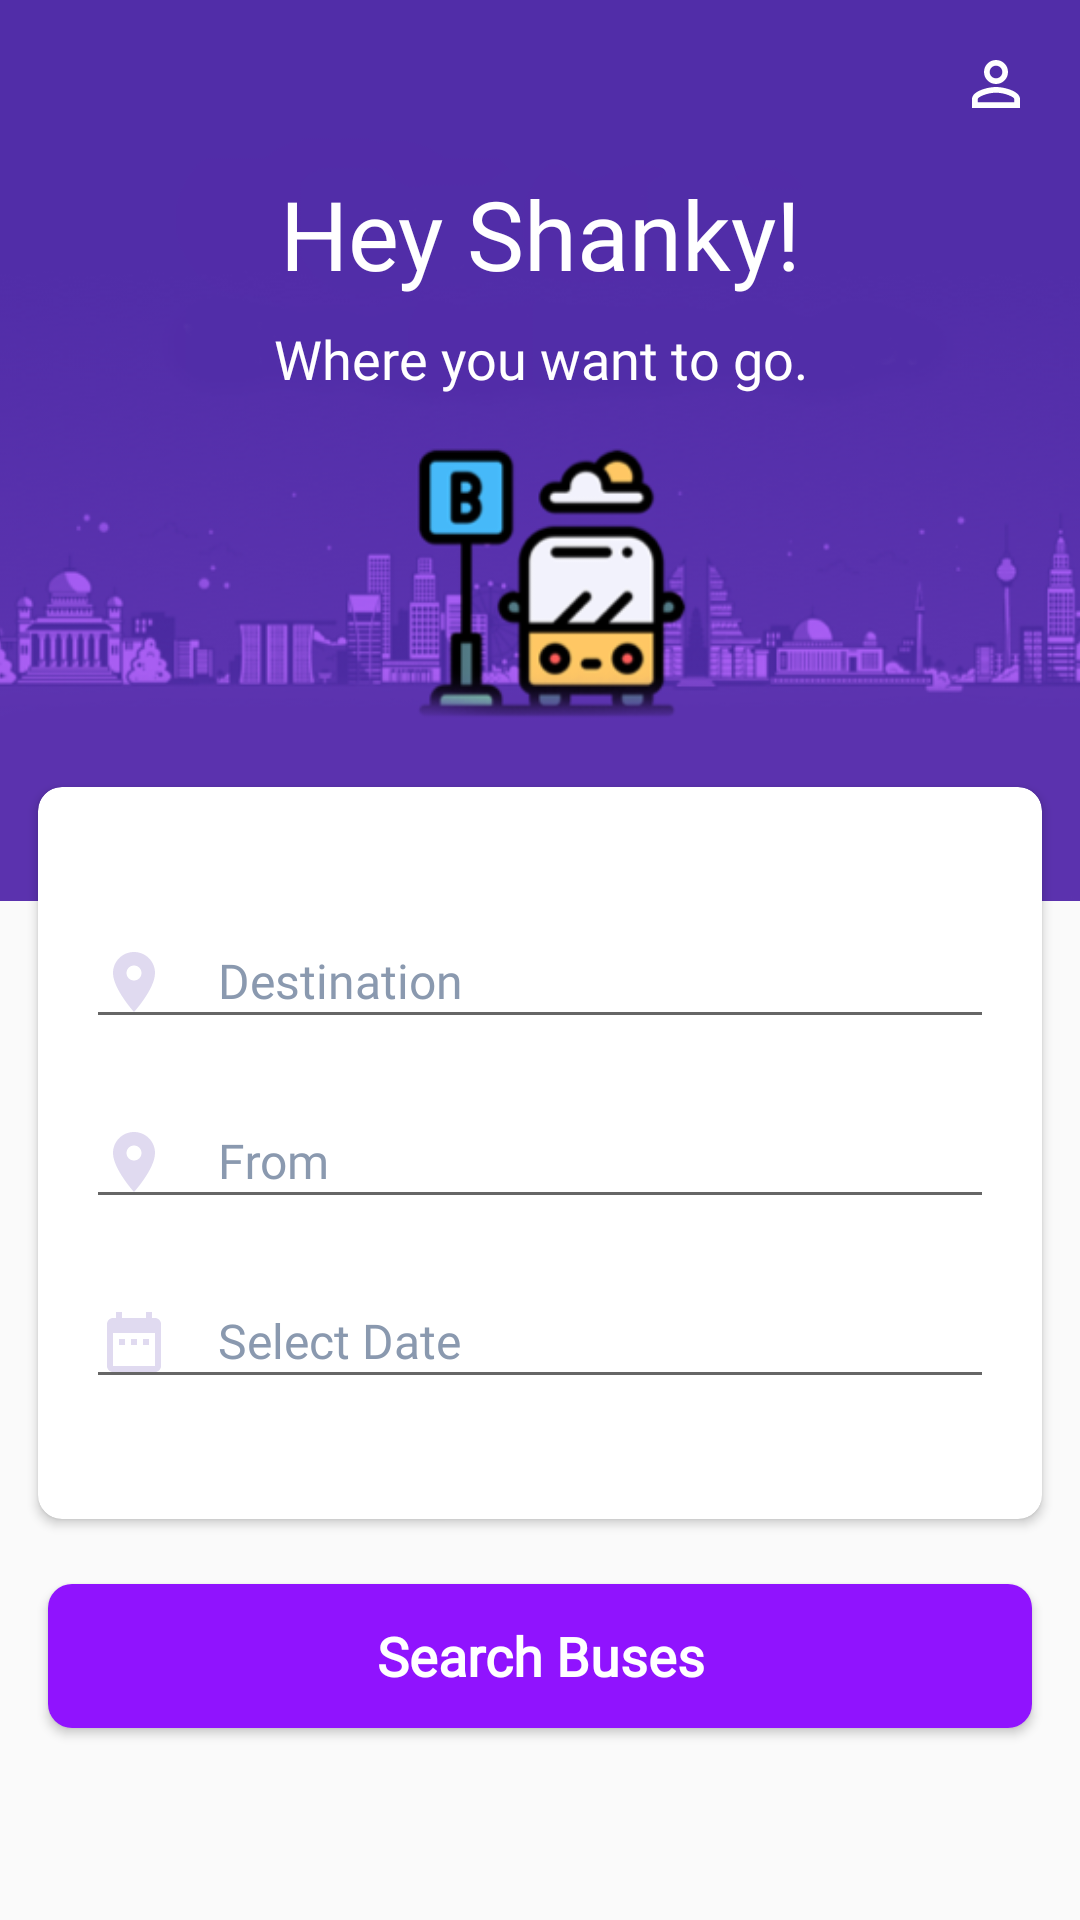

Android layout source for this screen:
<!-- AndroidManifest.xml: activity theme AppTheme.NoActionBar -->
<!-- res/layout/activity_main.xml -->
<?xml version="1.0" encoding="utf-8"?>
<androidx.coordinatorlayout.widget.CoordinatorLayout xmlns:android="http://schemas.android.com/apk/res/android"
    xmlns:app="http://schemas.android.com/apk/res-auto"
    xmlns:tools="http://schemas.android.com/tools"
    android:layout_width="match_parent"
    android:layout_height="match_parent"
    tools:context=".MainActivity">

    <com.google.android.material.appbar.AppBarLayout
        android:layout_width="match_parent"
        android:layout_height="wrap_content"
        android:background="#512da8"
        android:theme="@style/AppTheme.AppBarOverlay"
        app:elevation="0dp">

        <androidx.appcompat.widget.Toolbar
            android:id="@+id/toolbar"
            android:layout_width="match_parent"
            android:layout_height="?attr/actionBarSize"
            app:popupTheme="@style/AppTheme.PopupOverlay"
            app:theme="@style/AppTheme.Toolbar">

            <RelativeLayout
                android:layout_width="match_parent"
                android:layout_height="wrap_content"
                android:layout_marginEnd="16dp">

                <ImageView
                    android:layout_width="wrap_content"
                    android:layout_height="wrap_content"
                    android:layout_alignParentTop="true"
                    android:layout_alignParentEnd="true"
                    android:src="@drawable/ic_person_outline_white_24dp" />

            </RelativeLayout>

        </androidx.appcompat.widget.Toolbar>

    </com.google.android.material.appbar.AppBarLayout>

    <RelativeLayout xmlns:android="http://schemas.android.com/apk/res/android"
        android:layout_width="match_parent"
        android:layout_height="match_parent"
        android:layout_marginTop="-16dp"
        app:layout_behavior="@string/appbar_scrolling_view_behavior">

        <ScrollView
            android:layout_width="match_parent"
            android:layout_height="wrap_content">

            <LinearLayout
                android:layout_width="match_parent"
                android:layout_height="wrap_content"
                android:orientation="vertical">

                <RelativeLayout
                    android:layout_width="match_parent"
                    android:layout_height="wrap_content">

                    <ImageView
                        android:layout_width="match_parent"
                        android:layout_height="260dp"
                        android:scaleType="centerCrop"
                        android:src="@drawable/bus_image_1" />

                    <TextView
                        android:id="@+id/textView"
                        android:layout_width="match_parent"
                        android:layout_height="wrap_content"
                        android:layout_alignParentTop="true"
                        android:layout_centerHorizontal="true"
                        android:layout_marginTop="16dp"
                        android:fontFamily="@font/print_clearly"
                        android:text="Hey Shanky!"
                        android:textAlignment="center"
                        android:textColor="#FFFFFF"
                        android:textSize="32sp" />

                    <TextView
                        android:id="@+id/textView2"
                        android:layout_width="match_parent"
                        android:layout_height="wrap_content"
                        android:layout_below="@+id/textView"
                        android:layout_marginTop="8dp"
                        android:fontFamily="@font/gotham"
                        android:text="Where you want to go."
                        android:textAlignment="center"
                        android:textColor="#FFFFFF"
                        android:textSize="18sp" />

                </RelativeLayout>

                <androidx.cardview.widget.CardView
                    android:layout_width="match_parent"
                    android:layout_height="wrap_content"
                    android:layout_marginLeft="8dp"
                    android:layout_marginTop="-44dp"
                    android:layout_marginRight="8dp"
                    app:cardCornerRadius="8dp"
                    app:cardUseCompatPadding="true"
                    app:contentPadding="16dp">

                    <LinearLayout
                        android:layout_width="match_parent"
                        android:layout_height="wrap_content"
                        android:layout_marginTop="16dp"
                        android:layout_marginBottom="16dp"
                        android:orientation="vertical">

                        <com.google.android.material.textfield.TextInputLayout
                            android:layout_width="match_parent"
                            android:layout_height="wrap_content"
                            android:layout_marginBottom="8dp"
                            android:textColorHint="#FF8A99AF">

                            <EditText
                                android:layout_width="match_parent"
                                android:layout_height="match_parent"
                                android:drawableStart="@drawable/ic_location_on_light_blue_24dp"
                                android:drawablePadding="16dp"
                                android:fontFamily="@font/calibri"
                                android:hint="Destination"
                                android:inputType="text"
                                android:maxLines="1"
                                android:textColor="@android:color/black"
                                android:textSize="16sp" />
                        </com.google.android.material.textfield.TextInputLayout>

                        <com.google.android.material.textfield.TextInputLayout
                            android:layout_width="match_parent"
                            android:layout_height="wrap_content"
                            android:layout_marginBottom="8dp"
                            android:textColorHint="#FF8A99AF">

                            <EditText
                                android:layout_width="match_parent"
                                android:layout_height="match_parent"
                                android:drawableStart="@drawable/ic_location_on_light_blue_24dp"
                                android:drawablePadding="16dp"
                                android:fontFamily="@font/calibri"
                                android:hint="From"
                                android:inputType="text"
                                android:maxLines="1"
                                android:textColor="@android:color/black"
                                android:textSize="16sp" />
                        </com.google.android.material.textfield.TextInputLayout>

                        <com.google.android.material.textfield.TextInputLayout
                            android:layout_width="match_parent"
                            android:layout_height="wrap_content"
                            android:layout_marginBottom="8dp"
                            android:textColorHint="#FF8A99AF">

                            <EditText
                                android:layout_width="match_parent"
                                android:layout_height="match_parent"
                                android:drawableStart="@drawable/ic_date_range_light_blue_24dp"
                                android:drawablePadding="16dp"
                                android:fontFamily="@font/calibri"
                                android:hint="Select Date"
                                android:inputType="date"
                                android:maxLines="1"
                                android:textColor="@android:color/black"
                                android:textSize="16sp" />
                        </com.google.android.material.textfield.TextInputLayout>

                    </LinearLayout>

                </androidx.cardview.widget.CardView>


                <Button
                    android:id="@+id/search_buses"
                    android:layout_width="match_parent"
                    android:layout_height="wrap_content"
                    android:layout_gravity="center"
                    android:layout_margin="16dp"
                    android:background="@drawable/buttonshape"
                    android:fontFamily="@font/calibri"
                    android:text="Search Buses"
                    android:textAllCaps="false"
                    android:textColor="#ffffff"
                    android:textSize="18sp"
                    android:textStyle="bold" />
            </LinearLayout>


        </ScrollView>

    </RelativeLayout>

</androidx.coordinatorlayout.widget.CoordinatorLayout>
<!-- resources referenced by this layout -->
<resources>
  <!-- drawable bus_image_1: png bitmap (drawable, 86787 bytes) -->
  <!-- drawable buttonshape (drawable) -->
  <?xml version="1.0" encoding="utf-8"?>
  <selector xmlns:android="http://schemas.android.com/apk/res/android">
      <item>
          <shape android:shape="rectangle">
              <solid android:color="#9013fe" />
              <corners android:radius="8dp"/>
          </shape>
      </item>
  </selector>
  <!-- drawable ic_date_range_light_blue_24dp (drawable) -->
  <vector xmlns:android="http://schemas.android.com/apk/res/android"
          android:width="24dp"
          android:height="24dp"
          android:viewportWidth="24.0"
          android:viewportHeight="24.0">
      <path
          android:fillColor="#e0daf0"
          android:pathData="M9,11L7,11v2h2v-2zM13,11h-2v2h2v-2zM17,11h-2v2h2v-2zM19,4h-1L18,2h-2v2L8,4L8,2L6,2v2L5,4c-1.11,0 -1.99,0.9 -1.99,2L3,20c0,1.1 0.89,2 2,2h14c1.1,0 2,-0.9 2,-2L21,6c0,-1.1 -0.9,-2 -2,-2zM19,20L5,20L5,9h14v11z"/>
  </vector>
  <!-- drawable ic_location_on_light_blue_24dp (drawable) -->
  <vector xmlns:android="http://schemas.android.com/apk/res/android"
          android:width="24dp"
          android:height="24dp"
          android:viewportWidth="24.0"
          android:viewportHeight="24.0">
      <path
          android:fillColor="#e0daf0"
          android:pathData="M12,2C8.13,2 5,5.13 5,9c0,5.25 7,13 7,13s7,-7.75 7,-13c0,-3.87 -3.13,-7 -7,-7zM12,11.5c-1.38,0 -2.5,-1.12 -2.5,-2.5s1.12,-2.5 2.5,-2.5 2.5,1.12 2.5,2.5 -1.12,2.5 -2.5,2.5z"/>
  </vector>
  <!-- drawable ic_person_outline_white_24dp (drawable) -->
  <vector xmlns:android="http://schemas.android.com/apk/res/android"
          android:width="24dp"
          android:height="24dp"
          android:viewportWidth="24.0"
          android:viewportHeight="24.0">
      <path
          android:fillColor="#FFFFFF"
          android:pathData="M12,5.9c1.16,0 2.1,0.94 2.1,2.1s-0.94,2.1 -2.1,2.1S9.9,9.16 9.9,8s0.94,-2.1 2.1,-2.1m0,9c2.97,0 6.1,1.46 6.1,2.1v1.1L5.9,18.1L5.9,17c0,-0.64 3.13,-2.1 6.1,-2.1M12,4C9.79,4 8,5.79 8,8s1.79,4 4,4 4,-1.79 4,-4 -1.79,-4 -4,-4zM12,13c-2.67,0 -8,1.34 -8,4v3h16v-3c0,-2.66 -5.33,-4 -8,-4z"/>
  </vector>
  <style name="AppTheme.AppBarOverlay" parent="ThemeOverlay.AppCompat.Dark.ActionBar" />
  <style name="AppTheme.PopupOverlay" parent="ThemeOverlay.AppCompat.Light" />
  <style name="AppTheme.Toolbar" parent="ThemeOverlay.AppCompat.ActionBar" />
  <style name="AppTheme.NoActionBar">
          <item name="windowActionBar">false</item>
          <item name="windowNoTitle">true</item>
          <item name="android:statusBarColor">@android:color/transparent</item>
      </style>
</resources>
